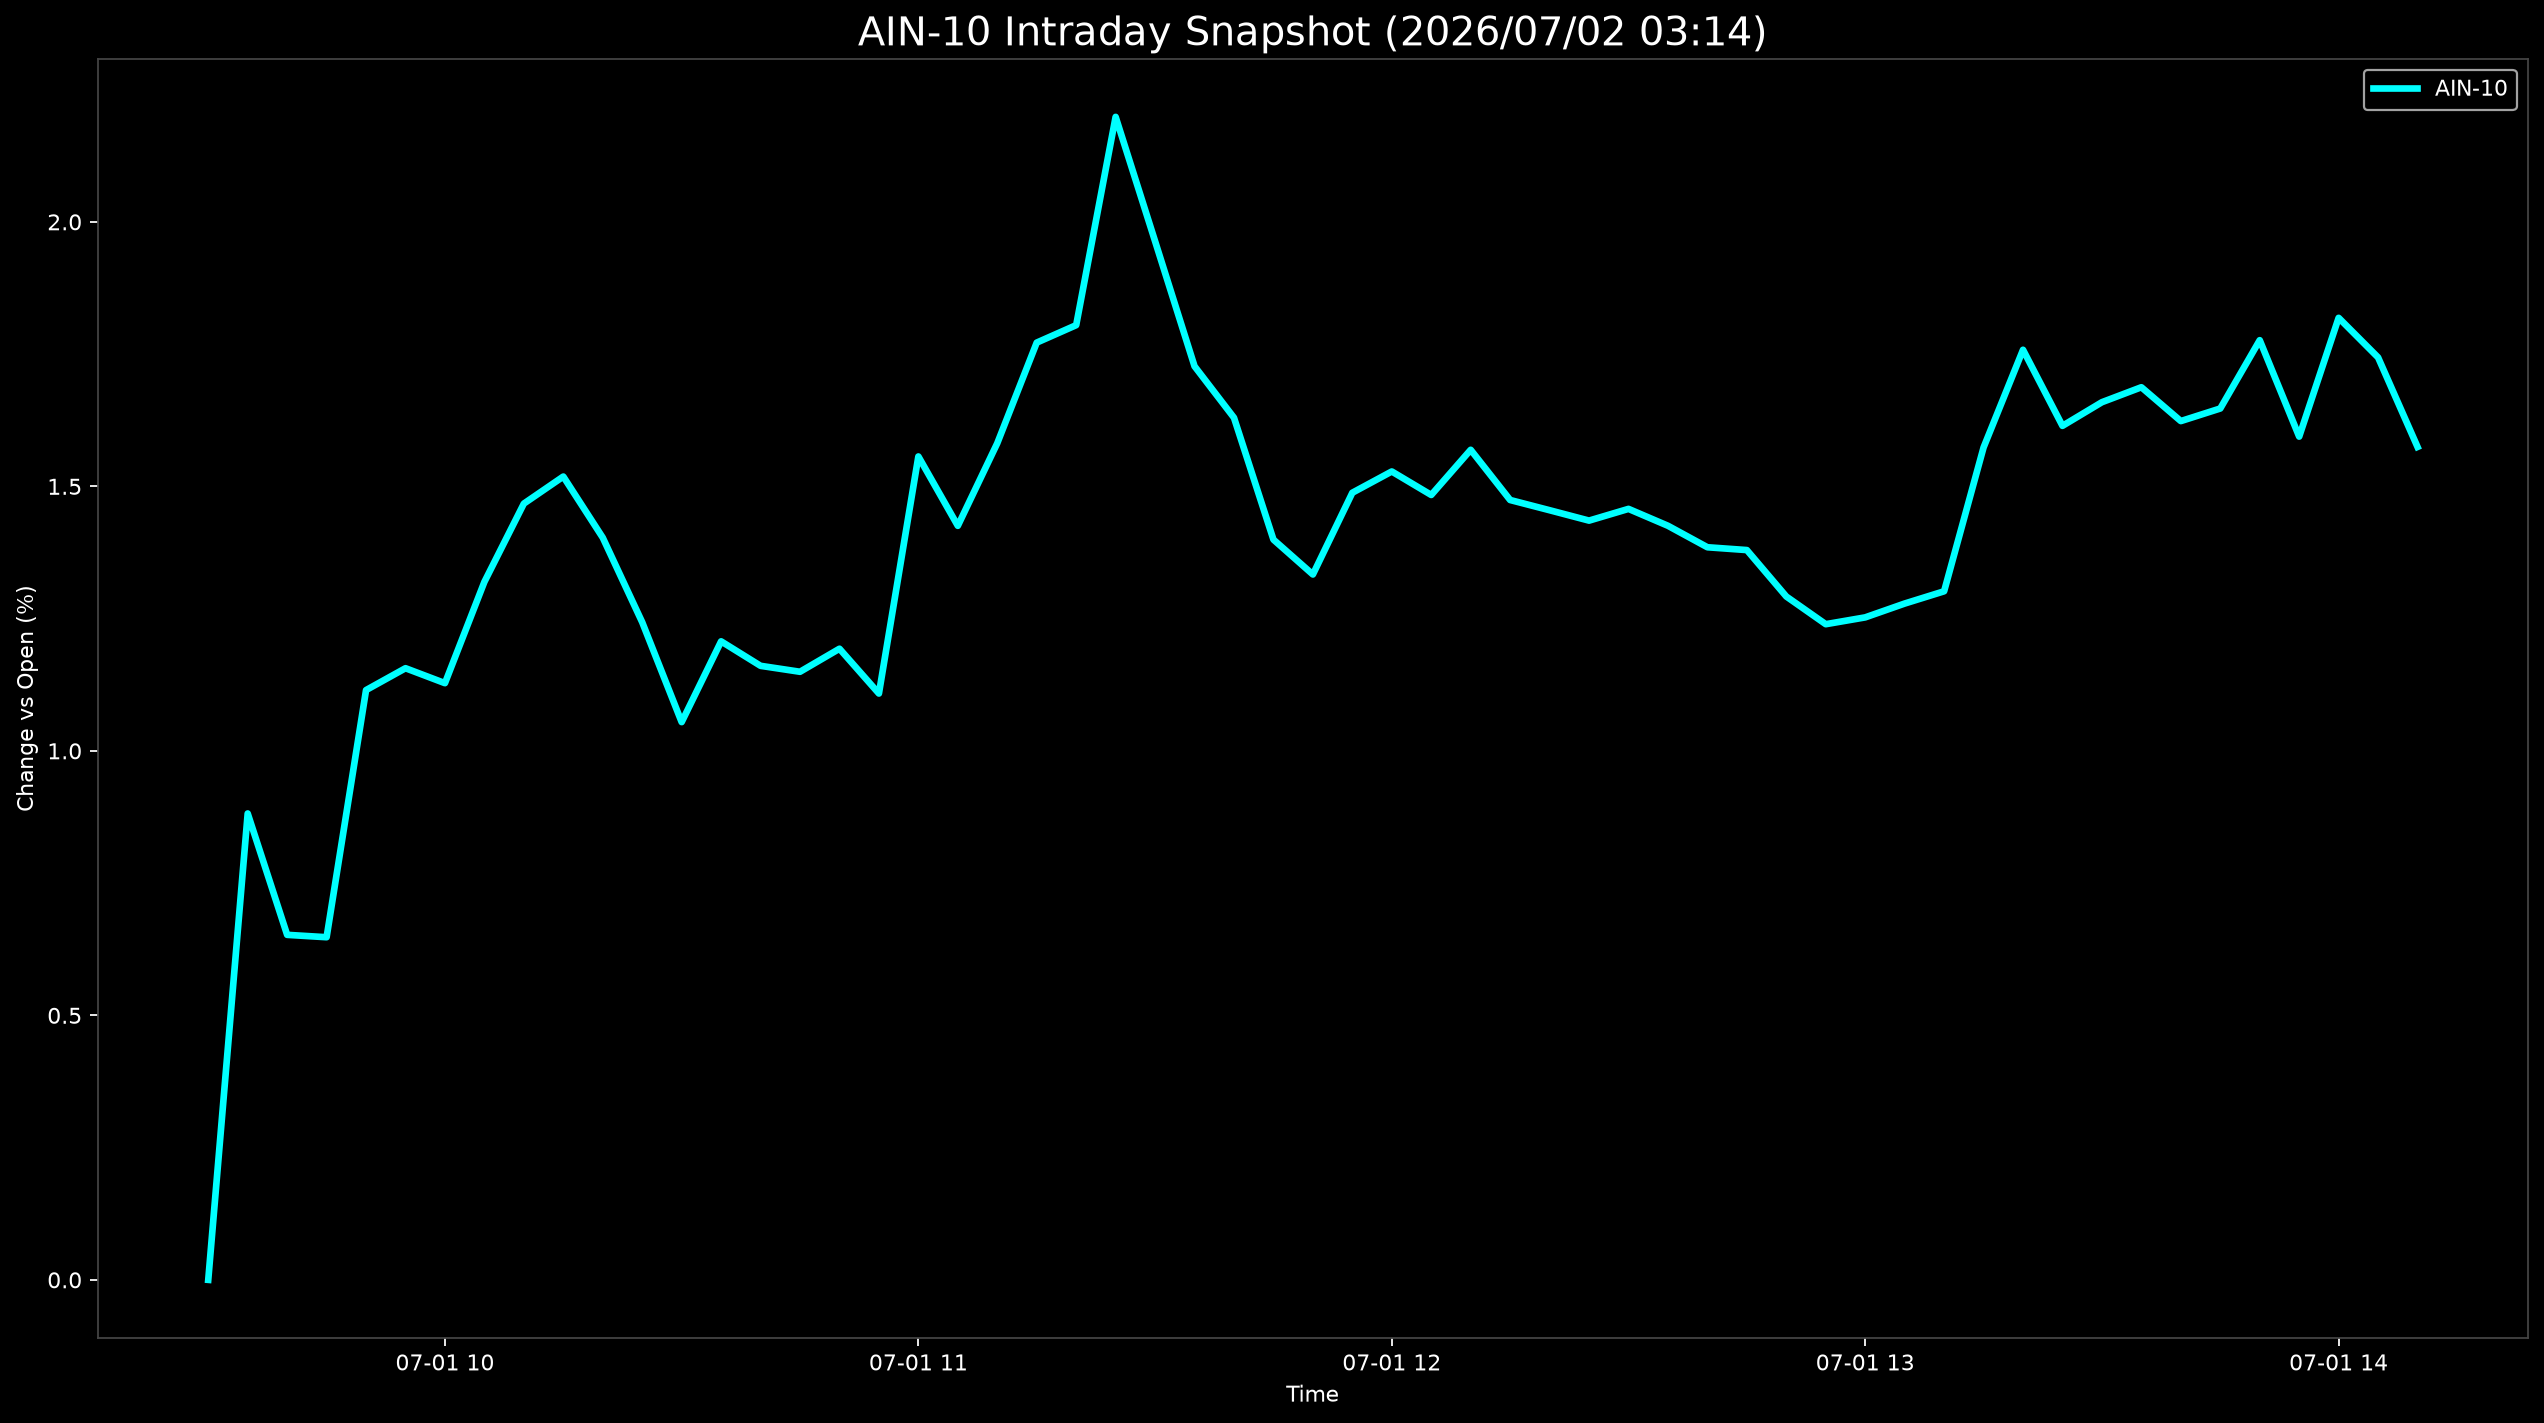

The file beside this chart, header and first rows:
Datetime, AIN-10
2026-07-01 09:30:00, 0.0
2026-07-01 09:35:00, 0.8816
2026-07-01 09:40:00, 0.6522
2026-07-01 09:45:00, 0.6477
2026-07-01 09:50:00, 1.115
2026-07-01 09:55:00, 1.156
2026-07-01 10:00:00, 1.128
2026-07-01 10:05:00, 1.319
2026-07-01 10:10:00, 1.467
2026-07-01 10:15:00, 1.519
2026-07-01 10:20:00, 1.403
2026-07-01 10:25:00, 1.243
2026-07-01 10:30:00, 1.054
2026-07-01 10:35:00, 1.207
2026-07-01 10:40:00, 1.161
2026-07-01 10:45:00, 1.149
2026-07-01 10:50:00, 1.193
2026-07-01 10:55:00, 1.108
2026-07-01 11:00:00, 1.557
2026-07-01 11:05:00, 1.425
2026-07-01 11:10:00, 1.582
2026-07-01 11:15:00, 1.772
2026-07-01 11:20:00, 1.805
2026-07-01 11:25:00, 2.198
2026-07-01 11:30:00, 1.963
2026-07-01 11:35:00, 1.727
2026-07-01 11:40:00, 1.63
2026-07-01 11:45:00, 1.399
2026-07-01 11:50:00, 1.333
2026-07-01 11:55:00, 1.488
2026-07-01 12:00:00, 1.528
2026-07-01 12:05:00, 1.484
2026-07-01 12:10:00, 1.569
2026-07-01 12:15:00, 1.474
2026-07-01 12:20:00, 1.455
2026-07-01 12:25:00, 1.435
2026-07-01 12:30:00, 1.457
2026-07-01 12:35:00, 1.425
2026-07-01 12:40:00, 1.385
2026-07-01 12:45:00, 1.38
2026-07-01 12:50:00, 1.292
2026-07-01 12:55:00, 1.239
2026-07-01 13:00:00, 1.252
2026-07-01 13:05:00, 1.278
2026-07-01 13:10:00, 1.302
2026-07-01 13:15:00, 1.574
2026-07-01 13:20:00, 1.758
2026-07-01 13:25:00, 1.614
2026-07-01 13:30:00, 1.659
2026-07-01 13:35:00, 1.687
2026-07-01 13:40:00, 1.623
2026-07-01 13:45:00, 1.647
2026-07-01 13:50:00, 1.776
2026-07-01 13:55:00, 1.594
2026-07-01 14:00:00, 1.819
2026-07-01 14:05:00, 1.744
2026-07-01 14:10:00, 1.575
